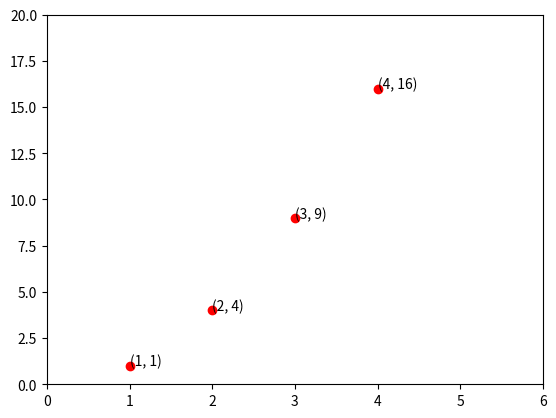

Recreate this plot in Python.
import matplotlib.pyplot as plt
x = [1,2,3,4]
y = [1,4,9,16]
plt.plot(x, y, 'ro')
plt.axis([0, 6, 0, 20])

for i_x, i_y in zip(x, y):
    plt.text(i_x, i_y, '({}, {})'.format(i_x, i_y))

plt.show()